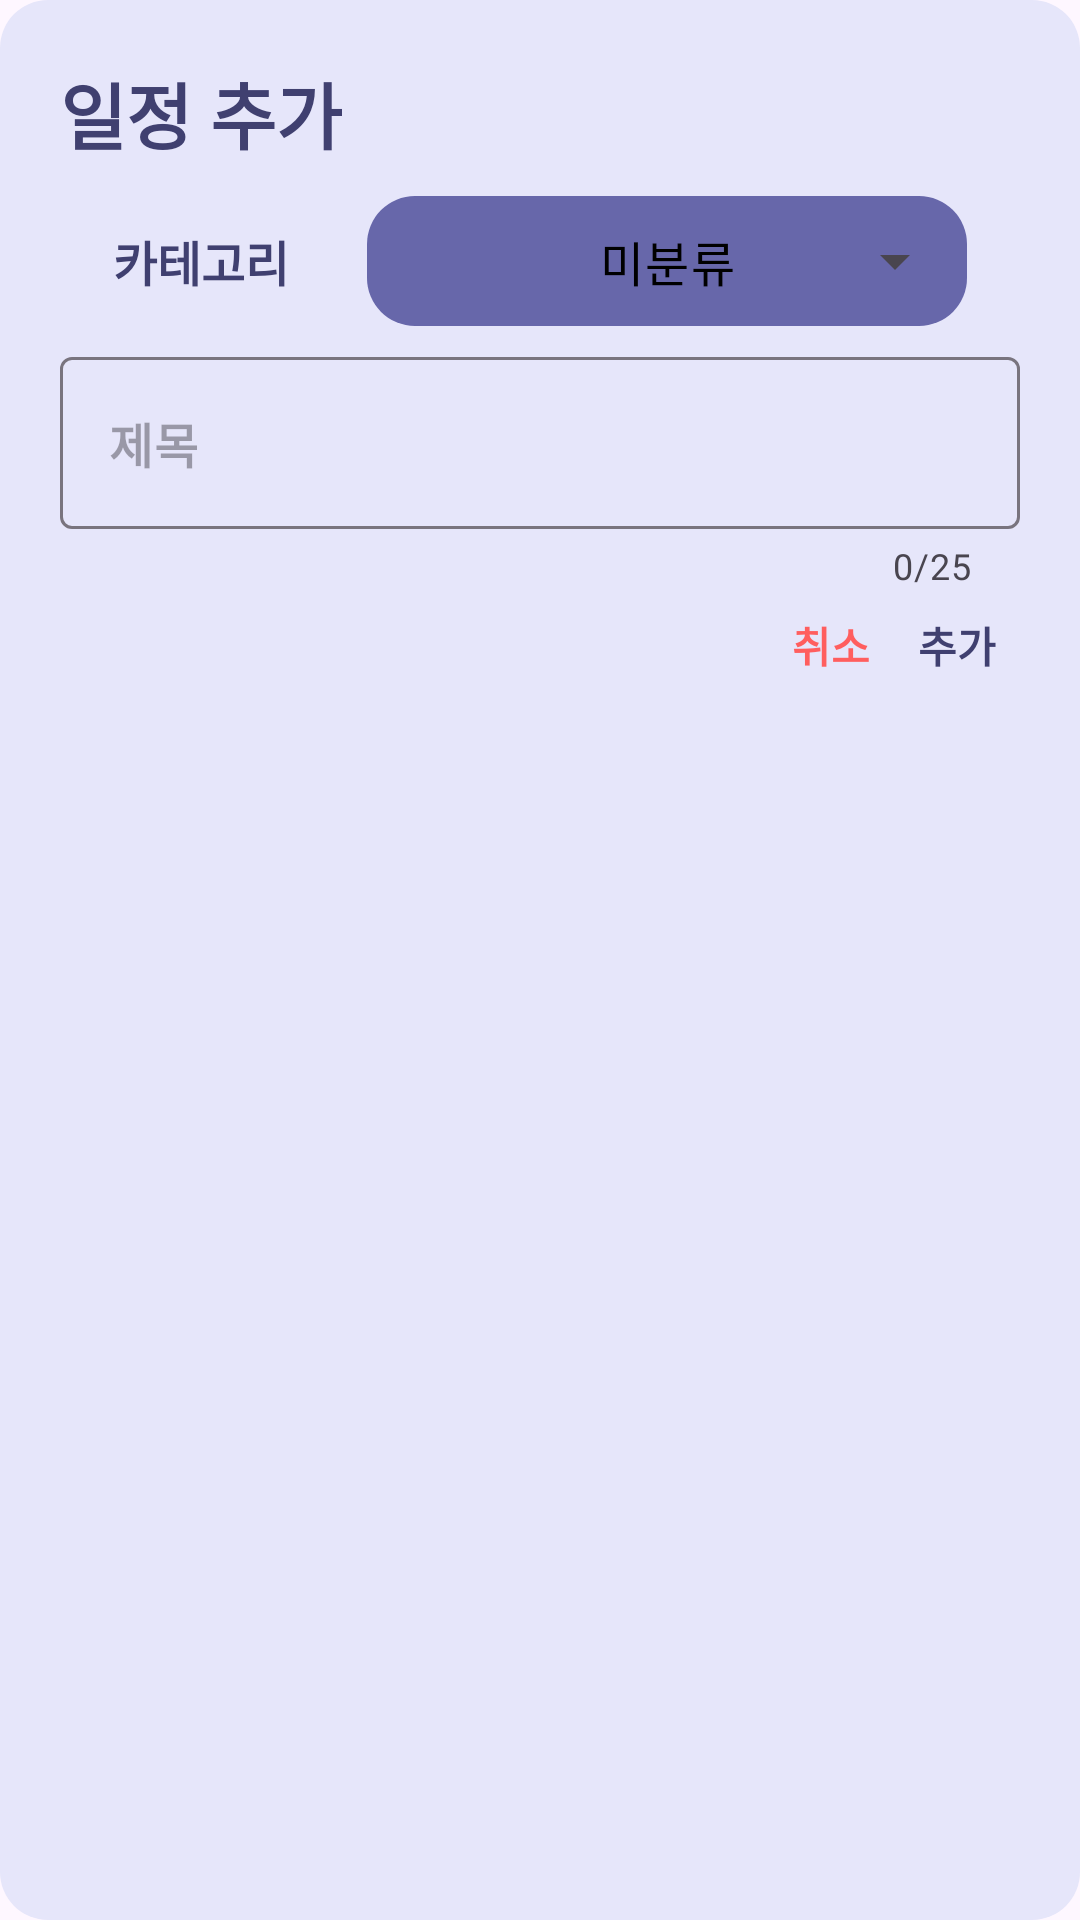

Write the Android layout XML for this screen, with the resource values it uses.
<!-- AndroidManifest.xml: application theme Theme.PlanJ -->
<!-- res/layout/dialog_add_dialog.xml -->
<?xml version="1.0" encoding="utf-8"?>
<androidx.constraintlayout.widget.ConstraintLayout xmlns:android="http://schemas.android.com/apk/res/android"
    xmlns:app="http://schemas.android.com/apk/res-auto"
    android:layout_width="wrap_content"
    android:layout_height="wrap_content"
    android:background="@drawable/dialog_background"
    android:paddingHorizontal="20dp"
    android:paddingVertical="20dp">


    <TextView
        android:id="@+id/tv_dialog_schedule_main_title"
        android:layout_width="wrap_content"
        android:layout_height="wrap_content"
        android:text="일정 추가"
        android:textColor="@color/main3"
        android:textSize="24sp"
        android:textStyle="bold"
        app:layout_constraintStart_toStartOf="parent"
        app:layout_constraintTop_toTopOf="parent" />


    <TextView
        android:id="@+id/tv_dialog_schedule_category_title"
        android:layout_width="wrap_content"
        android:layout_height="wrap_content"
        android:layout_marginEnd="8dp"
        android:text="카테고리"
        android:textColor="@color/main3"
        android:textSize="16sp"
        android:textStyle="bold"
        app:layout_constraintBottom_toBottomOf="@id/til_dialog_schedule_input"
        app:layout_constraintEnd_toStartOf="@id/til_dialog_schedule_input"
        app:layout_constraintStart_toStartOf="@id/til_dialog_schedule_input_schedule"
        app:layout_constraintTop_toTopOf="@id/til_dialog_schedule_input" />

    <com.google.android.material.textfield.TextInputLayout
        android:id="@+id/til_dialog_schedule_input"
        style="@style/Widget.Material3.TextInputLayout.FilledBox.ExposedDropdownMenu"
        android:layout_width="200dp"
        android:layout_height="wrap_content"
        android:layout_marginTop="8dp"

        app:boxStrokeWidth="0dp"
        app:boxStrokeWidthFocused="0dp"
        app:layout_constraintEnd_toEndOf="parent"
        app:layout_constraintStart_toEndOf="@id/tv_dialog_schedule_category_title"
        app:layout_constraintTop_toBottomOf="@id/tv_dialog_schedule_main_title"
        app:layout_constraintBottom_toTopOf="@id/til_dialog_schedule_input_schedule"
        app:layout_constraintVertical_chainStyle="packed">

        <AutoCompleteTextView
            android:id="@+id/actv_dialog_schedule_category_select"
            android:layout_width="match_parent"
            android:layout_height="wrap_content"
            android:inputType="none"
            android:text="미분류"
            android:background="@drawable/dialog_category_backgroud"
            android:textAlignment="center"
            android:padding="10dp"
            android:textColor="@color/black" />

    </com.google.android.material.textfield.TextInputLayout>


    <com.google.android.material.textfield.TextInputLayout
        android:id="@+id/til_dialog_schedule_input_schedule"
        android:layout_width="0dp"
        android:layout_height="wrap_content"
        android:layout_marginTop="8dp"
        app:counterEnabled="true"
        app:counterMaxLength="25"
        app:hintEnabled="false"
        app:layout_constraintEnd_toEndOf="parent"
        app:layout_constraintStart_toStartOf="parent"
        app:layout_constraintTop_toBottomOf="@id/til_dialog_schedule_input">

        <com.google.android.material.textfield.TextInputEditText
            android:id="@+id/tiet_dialog_schedule_input_title_schedule"
            android:layout_width="match_parent"
            android:layout_height="match_parent"
            android:hint="제목"
            android:textColor="@color/black"
            android:textStyle="bold"
            android:imeOptions="actionDone"
            android:inputType="text"
            android:maxLength="25"
            android:maxLines="1" />

    </com.google.android.material.textfield.TextInputLayout>


    <TextView
        android:id="@+id/tv_dialog_schedule_success"
        android:layout_width="0dp"
        android:layout_height="wrap_content"
        android:layout_margin="8dp"
        android:text="추가"
        android:textColor="@color/main3"
        android:textStyle="bold"
        app:layout_constraintEnd_toEndOf="parent"
        app:layout_constraintTop_toBottomOf="@id/til_dialog_schedule_input_schedule" />

    <TextView
        android:id="@+id/tv_dialog_category_cancel"
        android:layout_width="wrap_content"
        android:layout_height="wrap_content"
        android:layout_marginTop="8dp"
        android:layout_marginEnd="16dp"
        android:text="취소"
        android:textColor="#FF5E5E"
        android:textStyle="bold"
        app:layout_constraintEnd_toStartOf="@id/tv_dialog_schedule_success"
        app:layout_constraintTop_toBottomOf="@id/til_dialog_schedule_input_schedule" />


</androidx.constraintlayout.widget.ConstraintLayout>
<!-- resources referenced by this layout -->
<resources>
  <color name="black">#FF000000</color>
  <color name="main3">#FF404070</color>
  <!-- drawable dialog_background (drawable) -->
  <?xml version="1.0" encoding="utf-8"?>
  <shape xmlns:android="http://schemas.android.com/apk/res/android">
      <solid android:color="@color/main2"/>
      <corners android:radius="16dp"/>
  </shape>
  <!-- drawable dialog_category_backgroud (drawable) -->
  <?xml version="1.0" encoding="utf-8"?>
  <shape xmlns:android="http://schemas.android.com/apk/res/android">
      <corners android:radius="16dp"/>
      <solid android:color="@color/main1"/>
  </shape>
  <style name="Theme.PlanJ" parent="Base.Theme.PlanJ" />
  <color name="main2">#FFE6E6FA</color>
  <color name="main1">#FF6767AA</color>
  <style name="Base.Theme.PlanJ" parent="Theme.Material3.DayNight.NoActionBar">
          
          
      </style>
</resources>
